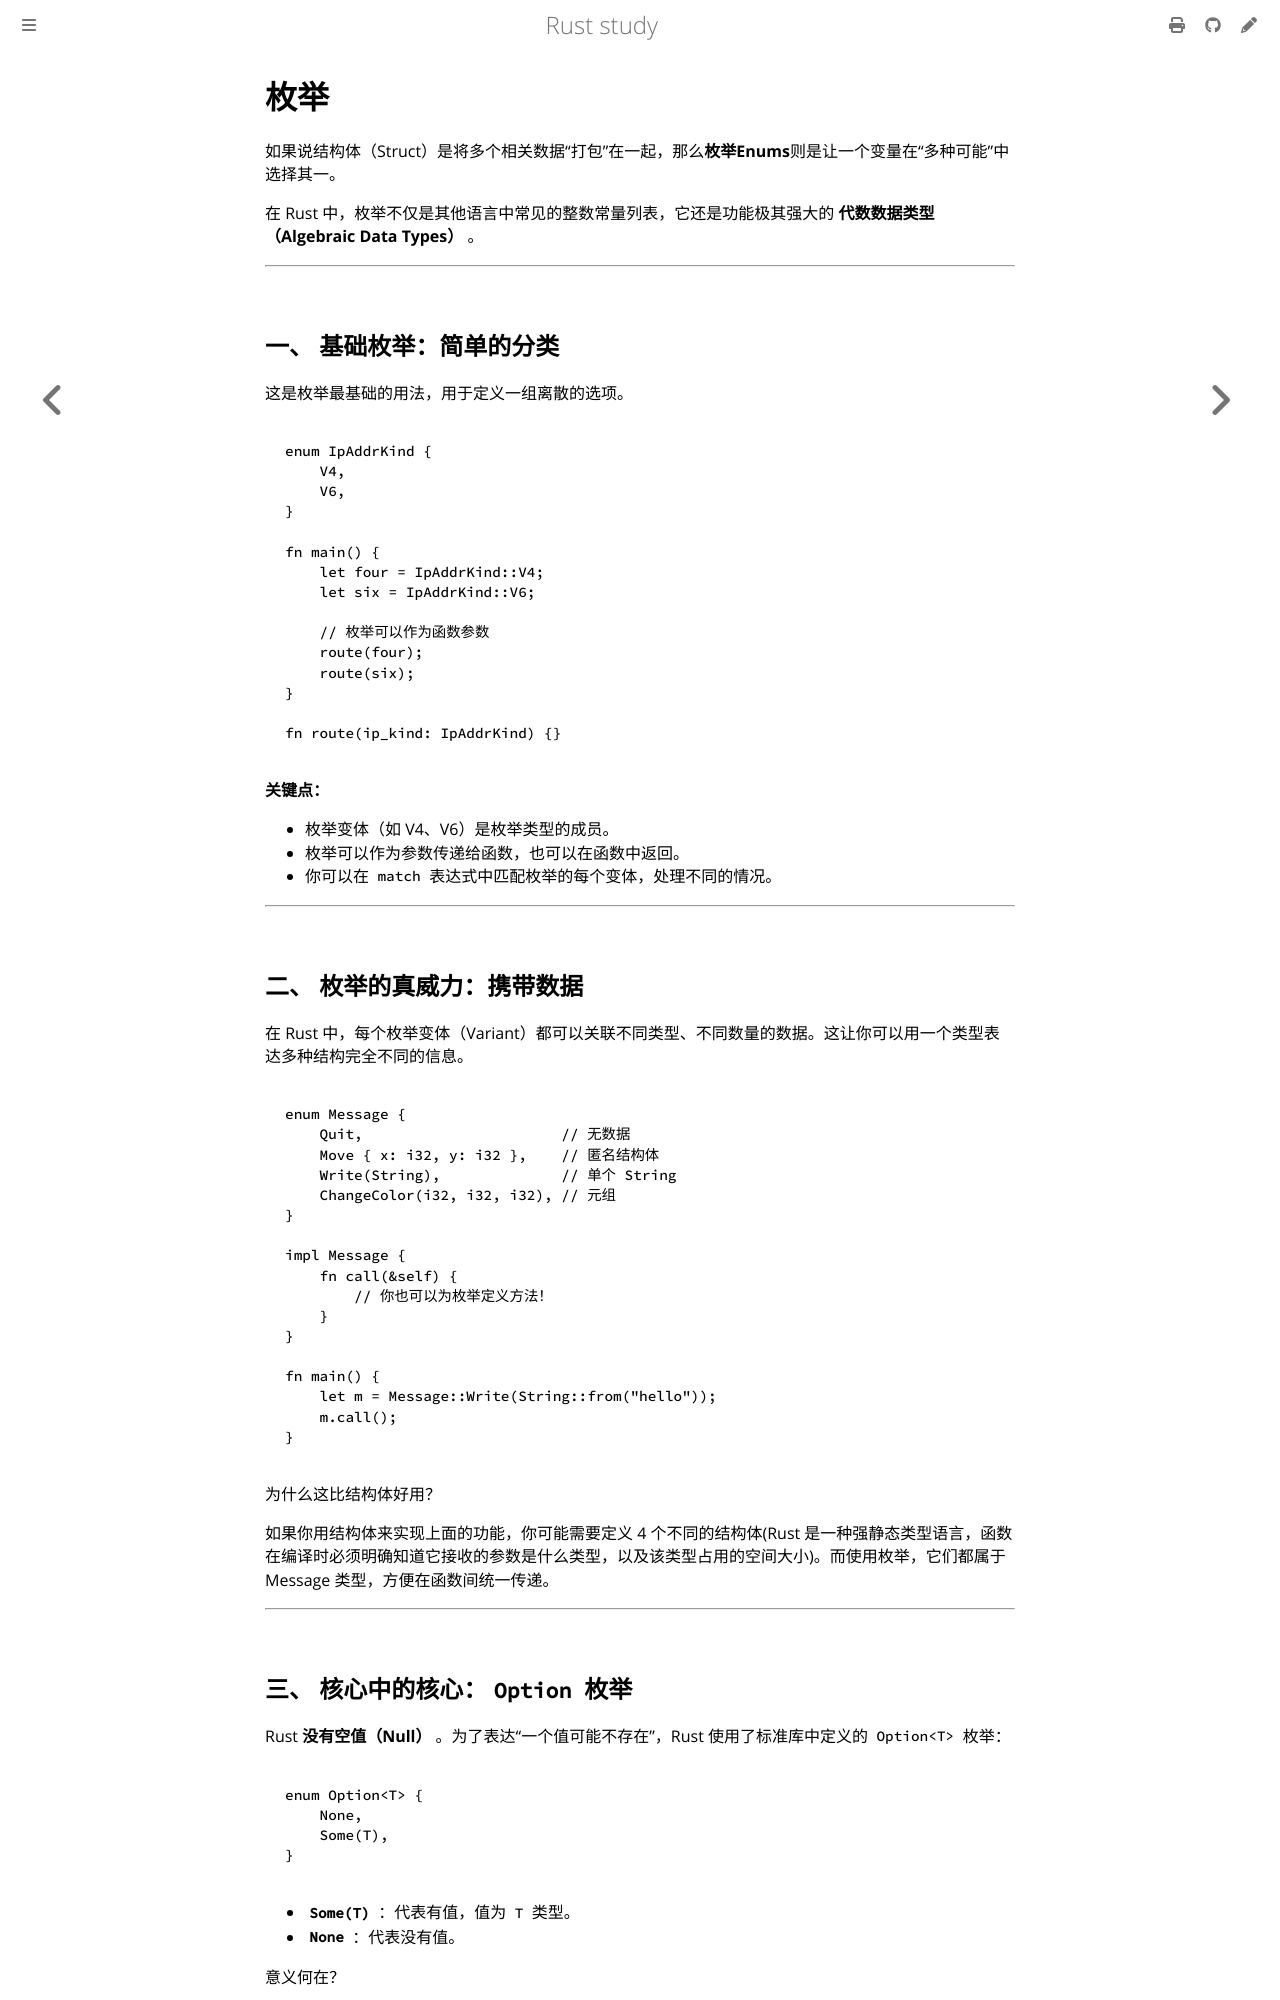

repository: 169LI/rust-study · page: Rust学习/基础语法/枚举.html · generator: mdbook

# 枚举

如果说结构体（Struct）是将多个相关数据“打包”在一起，那么**枚举Enums**则是让一个变量在“多种可能”中选择其一。

在 Rust 中，枚举不仅是其他语言中常见的整数常量列表，它还是功能极其强大的 **代数数据类型（Algebraic Data Types）** 。

---

## 一、 基础枚举：简单的分类

这是枚举最基础的用法，用于定义一组离散的选项。

```rust,editable
enum IpAddrKind {
    V4,
    V6,
}

fn main() {
    let four = IpAddrKind::V4;
    let six = IpAddrKind::V6;

    // 枚举可以作为函数参数
    route(four);
    route(six);
}

fn route(ip_kind: IpAddrKind) {}
```

**关键点：**

* 枚举变体（如 V4、V6）是枚举类型的成员。
* 枚举可以作为参数传递给函数，也可以在函数中返回。
* 你可以在 `match` 表达式中匹配枚举的每个变体，处理不同的情况。

---

## 二、 枚举的真威力：携带数据

在 Rust 中，每个枚举变体（Variant）都可以关联不同类型、不同数量的数据。这让你可以用一个类型表达多种结构完全不同的信息。

```rust,editable
enum Message {
    Quit,                       // 无数据
    Move { x: i32, y: i32 },    // 匿名结构体
    Write(String),              // 单个 String
    ChangeColor(i32, i32, i32), // 元组
}

impl Message {
    fn call(&self) {
        // 你也可以为枚举定义方法！
    }
}

fn main() {
    let m = Message::Write(String::from("hello"));
    m.call();
}
```

为什么这比结构体好用？

如果你用结构体来实现上面的功能，你可能需要定义 4 个不同的结构体(Rust 是一种强静态类型语言，函数在编译时必须明确知道它接收的参数是什么类型，以及该类型占用的空间大小)。而使用枚举，它们都属于 Message 类型，方便在函数间统一传递。

---

## 三、 核心中的核心：`Option` 枚举

Rust  **没有空值（Null）** 。为了表达“一个值可能不存在”，Rust 使用了标准库中定义的 `Option<T>` 枚举：

```rust,editable
enum Option<T> {
    None,
    Some(T),
}
```

* **`Some(T)`** ：代表有值，值为 `T` 类型。
* **`None`** ：代表没有值。

意义何在？

在有 Null 的语言中，你随时可能忘记检查空指针而导致崩溃。在 Rust 中，如果你有一个 Option `<i32>`，你必须处理 None 的情况，否则代码编译不通过。这从根本上杜绝了空指针异常。

---
